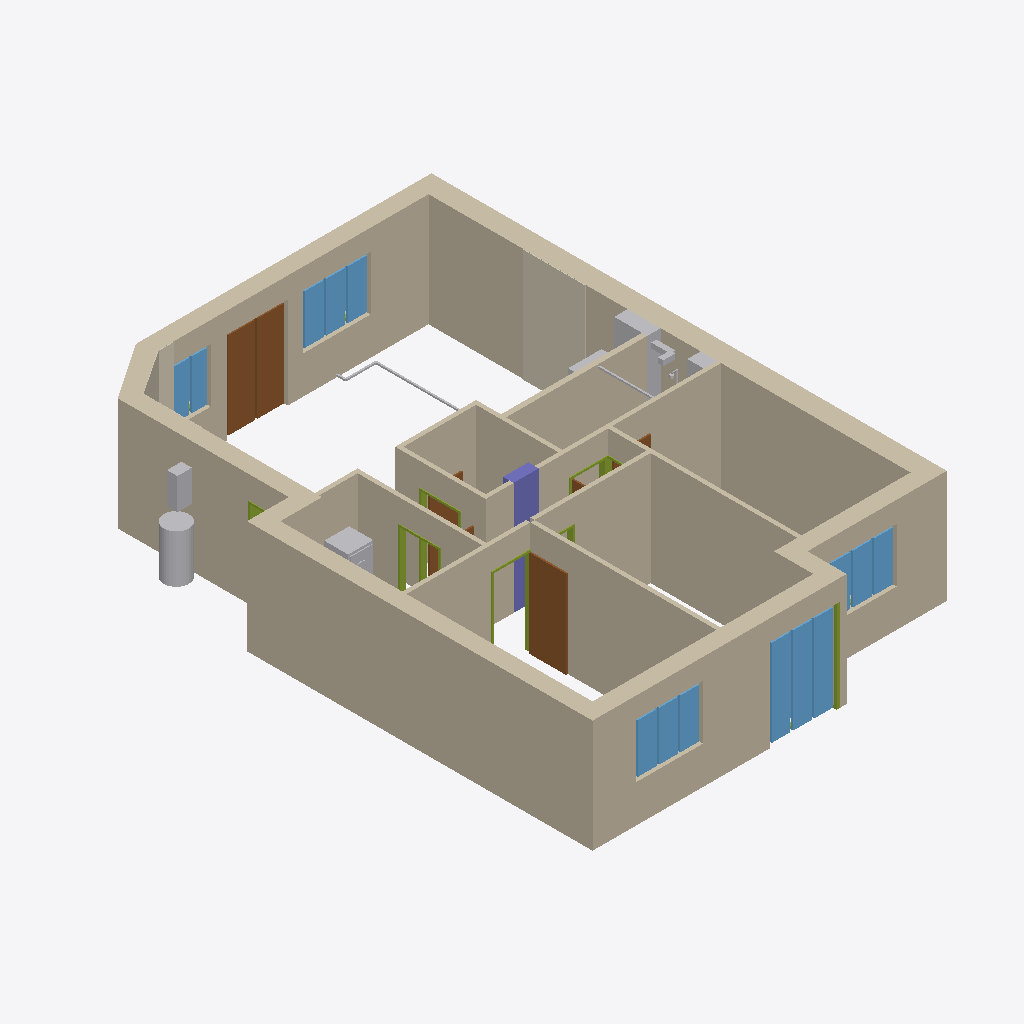
Isometric view of an IFC building model (IFC-SPF (STEP), schema IFC4, length unit millimetre), seen from the south-west, elements coloured by IFC class: 22 walls (beige), 13 other elements (light grey), 8 members (olive), 6 doors (brown), 5 windows (light blue), 3 coverings (cream), 1 column (violet).
Extent 9.4 m × 13.3 m × 2.7 m (x, y, z). Elements (119): 22 IfcPipeSegment, 22 IfcWall, 17 IfcBuildingElementProxy, 14 IfcMember, 12 IfcDiscreteAccessory, 9 IfcDoor, 6 IfcSanitaryTerminal, 5 IfcWindow, 4 IfcCovering, 2 IfcDuctSegment, 2 IfcElectricAppliance, 1 IfcBoiler.

HEADER;
FILE_DESCRIPTION(('ViewDefinition[DesignTransferView]'),'2;1');
FILE_NAME('/dev/null','2026-10-05T17:46:06+02:00',(''),(''),'IfcOpenShell 0.8.6-alpha260913','IfcOpenShell 0.8.6-alpha260913','Nobody');
FILE_SCHEMA(('IFC4'));
ENDSEC;
DATA;
#1=IFCPROJECT('1UN$lyW99BsR$edJQDxsyk',$,'Mieszkanie - stan projektowany',$,$,$,$,(#10),#5);
#12=IFCSITE('2x1AEURlv2COBSzz9JeNce',$,'Site',$,$,$,$,$,$,$,$,$,$,$);
#13=IFCBUILDING('3UQ3HPLUHAeQhA1Z6g5wd1',$,'Budynek',$,$,$,$,$,$,$,$,$);
#14=IFCBUILDINGSTOREY('3UCuXDiB18B98EbEdZ31aw',$,'Kondygnacja',$,$,$,$,$,$,$);
#187=IFCWALL('3J9BK2DLf54AhUnJ2sIGdM',$,'Ściana zewnętrzna 9',$,$,#207,#197,$,$);
#82=IFCWALL('1iSRC1oMv238ezFZdFr862',$,'Ściana zewnętrzna 4',$,$,#102,#92,$,$);
#18=IFCWALL('2QOcbkUnX6tuE8oZmxekVf',$,'Ściana zewnętrzna 1',$,$,#39,#28,$,$);
#103=IFCWALL('39m8T_f2r4GvU0pTEDtqKD',$,'Ściana zewnętrzna 5',$,$,#123,#113,$,$);
#145=IFCWALL('0KTO7K07z798DLNxutH5oe',$,'Ściana zewnętrzna 7',$,$,#165,#155,$,$);
#412=IFCWALL('2wf5akwhv6NPsA2J7fzHJf',$,'Ściana sypialnia 3 / korytarz',$,$,#428,#423,$,$);
#395=IFCWALL('0_O4Ci4ZTFouOtcyEjfkLx',$,'Ściana sypialnia 1 / 2',$,$,#411,#406,$,$);
#61=IFCWALL('09BO2NSND4T9r7ytg8nL5q',$,'Ściana zewnętrzna 3',$,$,#81,#71,$,$);
#327=IFCWALL('0XYmmrfLj14vRY8Zu4OHkM',$,'W_bath2_n',$,$,#343,#338,$,$);
#378=IFCWALL('3WZLrDip195AigX6rZZeLi',$,'Ściana sypialnia 2 / korytarz',$,$,#394,#389,$,$);
#293=IFCWALL('3TWkaIhfn0twmzejK9ux2z',$,'W_258',$,$,#309,#304,$,$);
#3533=IFCCOVERING('0udgWRV_L33vOyPjVqXZMa',$,'BRICK_EAST brick_tiles',$,$,#3554,#3544,$,$);
#4378=IFCWINDOW('2IWAapBKz1cfEB2WX6eLDl',$,'Okno OK6',$,$,#4428,#4418,$,$,$,$,$,$);
#208=IFCWALL('3GlVEWCFfEEABMdY5Go$9$',$,'W_bath_e',$,$,#224,#219,$,$);
#5032=IFCDOOR('0BNRZ3j2r9ax9pNLTextjE',$,'Drzwi OB2',$,$,#5070,#5060,$,$,$,$,$,$);
#361=IFCWALL('0XyRlU3N11DggQ6S6ikwhK',$,'Ściana sypialnia 1 / korytarz',$,$,#377,#372,$,$);
#225=IFCWALL('3MqDi$OKnFBQLOiL3duglH',$,'W_store_w',$,$,#241,#236,$,$);
#242=IFCWALL('2zUN8EZQ5CBu3omILuLoc7',$,'W_store_e',$,$,#258,#253,$,$);
#3847=IFCDOOR('1Vjqy8ctL6_AwPItHqMoYB',$,'Drzwi D5',$,$,#3867,#3857,$,$,$,$,$,$);
#5188=IFCWINDOW('3UqJ7rtGb7XB2nDi7zUGZ8',$,'Okno OB3',$,$,#5238,#5228,$,$,$,$,$,$);
#4192=IFCWINDOW('1Pcz883Zn0RBmOjNPDkkyh',$,'Okno OK5',$,$,#4242,#4232,$,$,$,$,$,$);
#276=IFCWALL('2BgSVzXUTAWALGQuOlVQPc',$,'W_store_s',$,$,#292,#287,$,$);
#259=IFCWALL('01nsN8nevAkuMKNVA7RIr9',$,'W_store_n',$,$,#275,#270,$,$);
#4690=IFCWINDOW('1zrRyr06L7LBr8rtSw3Gcc',$,'Okno OK7',$,$,#4740,#4730,$,$,$,$,$,$);
#652=IFCTANK('19kC4GzDz3YhenePBWl5DP',$,'HW_TANK_100L Zasobnik c.w.u. Viessmann 100 l',$,$,#700,#690,$,$);
#558=IFCCOLUMN('2wHhT1BUv4hPmf5Pm7e4Yy',$,'C_store',$,$,#578,#568,$,$);
#310=IFCWALL('3vOzusVhz46eMdYQOgsOlp',$,'W_bath_n',$,$,#326,#321,$,$);
#4876=IFCWINDOW('3hf9jgG5fDPg7qh9ez8K2S',$,'Okno OB1',$,$,#4914,#4904,$,$,$,$,$,$);
#166=IFCWALL('3vtzm36r17HfTdZR2D$$SR',$,'Ściana zewnętrzna 8',$,$,#186,#176,$,$);
#579=IFCBUILDINGELEMENTPROXY('0tu47JkhbBbgiNsOxR_VGc',$,'SH_vent wentylacja / ventilation',$,$,#599,#589,$,$);
#40=IFCWALL('37ih6UVIXDpRswcvIkvJBK',$,'Ściana zewnętrzna 2',$,$,#60,#50,$,$);
#1335=IFCELECTRICAPPLIANCE('0Rm6$p9xn6qPDS8QCQ7giM',$,'B4_WASHER Pralka 60 x 60',$,$,#1429,#1419,$,$);
#344=IFCWALL('3WFB9KbenClBcGfOYoBGTu',$,'W_bath2_door',$,$,#360,#355,$,$);
#124=IFCWALL('3wX9QXHDf80QsXNVe1ulUq',$,'Ściana zewnętrzna 6',$,$,#144,#134,$,$);
#713=IFCBOILER('3JD4aEEsr2reDfz9ZR8ur3',$,'GAS_HEATER_ENTRY Gazowy podgrzewacz wody',$,$,#733,#723,$,$);
#3431=IFCCOVERING('0xgsrkDHnEb8y3ECQclkLa',$,'BRICK_NORTH_OB1 brick_tiles',$,$,#3452,#3442,$,$);
#3761=IFCDOOR('3wRHbpaMz0T8SGwyyk3Ark',$,'Drzwi D8',$,$,#3781,#3771,$,$,$,$,$,$);
#3869=IFCMEMBER('2TlN5Ofm95SOvbxiMCBj39',$,'Door frame D5',$,$,#3901,#3891,$,$);
#3697=IFCMEMBER('3DWrduLePCzxSVeoqN7jx_',$,'Door frame D4',$,$,#3729,#3719,$,$);
#4592=IFCMEMBER('1lHrlkoQb23Oc$4ohDVA1i',$,'Window frame DK6',$,$,#4652,#4620,$,$);
#3783=IFCMEMBER('1g4b$_IlP9uOjPflMbinCL',$,'Door frame D8',$,$,#3815,#3805,$,$);
#3465=IFCCOVERING('1HeeFcwZ9Dz8Ga23XXaAyb',$,'BRICK_NW_CHAMFER brick_tiles',$,$,#3486,#3476,$,$);
#600=IFCBUILDINGELEMENTPROXY('3e3gERMqb0tgCgi_Q9AKLO',$,'SH_san kanalizacja / drainage',$,$,#620,#610,$,$);
#2306=IFCPIPESEGMENT('1fRkDSuzf71g0nMi37W2$9',$,'AC_living_lines 3',$,$,#2326,#2316,$,$);
#4127=IFCMEMBER('3OgFDOiRD5BArhC6exb22R',$,'Door frame D9',$,$,#4159,#4149,$,$);
#621=IFCUNITARYEQUIPMENT('2qFY0BBf940BYch6lorlXp',$,'AC_living Klimatyzator ścienny',$,$,#641,#631,$,$);
#2426=IFCPIPESEGMENT('1iI4mU1GPCShCdgi96yLnK',$,'AC_living_extension_bath_ceiling 2',$,$,#2446,#2436,$,$);
#2929=IFCDUCTSEGMENT('1P5uOVVKX9kP7nQF_V3u8I',$,'B9_EXTRACT 2',$,$,#2949,#2939,$,$);
#3611=IFCMEMBER('2HN0EohDLCsel_NMt2tUZ4',$,'Door frame entry',$,$,#3643,#3633,$,$);
#2900=IFCDUCTSEGMENT('3UtKQoUOPBxuPv8hOetkKH',$,'B9_EXTRACT 1',$,$,#2920,#2910,$,$);
#4019=IFCDOOR('0uGvhR5Zn1ZAOW9_Xh4GAO',$,'Drzwi D7',$,$,#4039,#4029,$,$,$,$,$,$);
#3955=IFCMEMBER('1ebdTumMv4jhVTf1zpYffu',$,'Door frame D6',$,$,#3987,#3977,$,$);
#2336=IFCPIPESEGMENT('13O1utpYnDBOblB4$RGEX8',$,'AC_living_lines 4',$,$,#2356,#2346,$,$);
#4041=IFCMEMBER('2xUMcp1Of86hTGEXlUtEsC',$,'Door frame D7',$,$,#4073,#4063,$,$);
#4105=IFCDOOR('2RAn17XFH81fYscrvOmC_T',$,'Drzwi D9',$,$,#4125,#4115,$,$,$,$,$,$);
#2051=IFCDISCRETEACCESSORY('2lZnitXE1CQBtMgkhcfgqT',$,'B9_SHOWER_FAUCET Bateria i zestaw prysznicowy',$,$,#2235,#2225,$,$);
#3675=IFCDOOR('1U23WevRP7bOLJhG2oHvO0',$,'Drzwi D4',$,$,#3695,#3685,$,$,$,$,$,$);
#2366=IFCPIPESEGMENT('1igyRyLvPEqB8XSI_GUlgV',$,'AC_living_lines 5',$,$,#2386,#2376,$,$);
ENDSEC;
